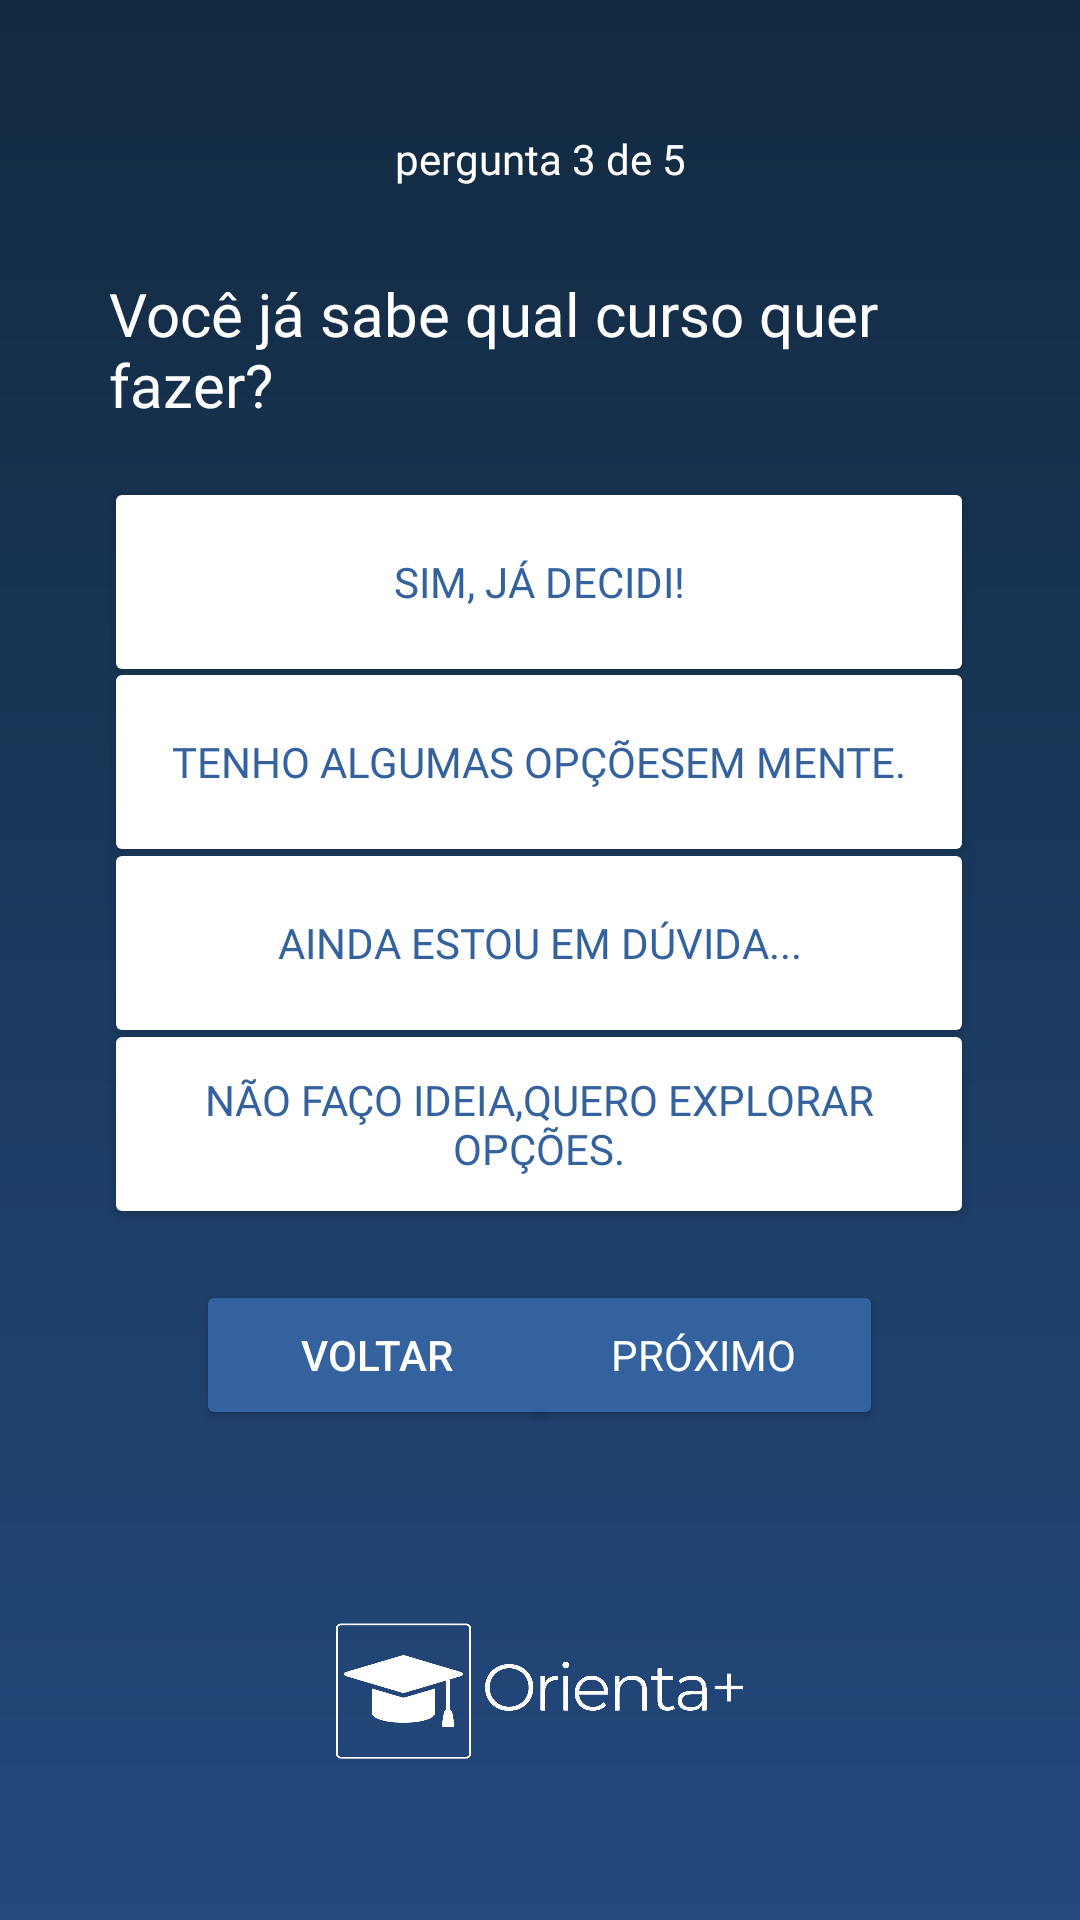

Here is an Android app screen rendered from its layout file. Give the layout XML and the strings, colors and styles it references.
<!-- AndroidManifest.xml: application theme Theme.TCCFinal -->
<!-- res/layout/activity_quiz3.xml -->
<?xml version="1.0" encoding="utf-8"?>
<androidx.constraintlayout.widget.ConstraintLayout xmlns:android="http://schemas.android.com/apk/res/android"
    xmlns:app="http://schemas.android.com/apk/res-auto"
    xmlns:tools="http://schemas.android.com/tools"
    android:id="@+id/main"
    android:layout_width="match_parent"
    android:layout_height="match_parent"
    android:background="@drawable/gradient"
    tools:context=".quiz3">

    <TextView
        android:id="@+id/txt_3a5"
        android:layout_width="wrap_content"
        android:layout_height="wrap_content"
        android:fontFamily="@font/montserrat_medium"
        android:text="pergunta 3 de 5"
        android:textColor="@color/white"
        app:layout_constraintBottom_toBottomOf="parent"
        app:layout_constraintEnd_toEndOf="parent"
        app:layout_constraintStart_toStartOf="parent"
        app:layout_constraintTop_toTopOf="parent"
        app:layout_constraintVertical_bias="0.07" />

    <TextView
        android:id="@+id/txt_pergunta3"
        android:layout_width="285dp"
        android:layout_height="68dp"
        android:fontFamily="@font/montserrat_bold"
        android:includeFontPadding="false"
        android:text="Você já sabe qual curso quer fazer?"
        android:textColor="@color/white"
        android:textSize="20sp"
        app:layout_constraintBottom_toBottomOf="parent"
        app:layout_constraintEnd_toEndOf="parent"
        app:layout_constraintHorizontal_bias="0.484"
        app:layout_constraintStart_toStartOf="parent"
        app:layout_constraintTop_toTopOf="parent"
        app:layout_constraintVertical_bias="0.164"
        tools:ignore="MissingConstraints" />

    <Button
        android:id="@+id/btn_p3r1"
        android:layout_width="290dp"
        android:layout_height="70dp"
        android:backgroundTint="@color/white"
        android:fontFamily="@font/montserrat_bold"
        android:text="Sim, já decidi!"
        android:textColor="@color/primary"
        app:layout_constraintBottom_toBottomOf="parent"
        app:layout_constraintEnd_toEndOf="parent"
        app:layout_constraintHorizontal_bias="0.495"
        app:layout_constraintStart_toStartOf="parent"
        app:layout_constraintTop_toTopOf="parent"
        app:layout_constraintVertical_bias="0.279"
        tools:ignore="MissingConstraints" />


    <Button
        android:id="@+id/btn_p3r2"
        android:layout_width="290dp"
        android:layout_height="70dp"
        android:backgroundTint="@color/white"
        android:fontFamily="@font/montserrat_bold"
        android:text="Tenho algumas opçõesem mente."
        android:textColor="@color/primary"
        app:layout_constraintBottom_toBottomOf="parent"
        app:layout_constraintEnd_toEndOf="parent"
        app:layout_constraintHorizontal_bias="0.495"
        app:layout_constraintStart_toStartOf="parent"
        app:layout_constraintTop_toTopOf="parent"
        app:layout_constraintVertical_bias="0.384"
        tools:ignore="MissingConstraints" />

    <Button
        android:id="@+id/btn_p3r3"
        android:layout_width="290dp"
        android:layout_height="70dp"
        android:backgroundTint="@color/white"
        android:fontFamily="@font/montserrat_bold"
        android:text="Ainda estou em dúvida..."
        android:textColor="@color/primary"
        app:layout_constraintBottom_toBottomOf="parent"
        app:layout_constraintEnd_toEndOf="parent"
        app:layout_constraintHorizontal_bias="0.495"
        app:layout_constraintStart_toStartOf="parent"
        app:layout_constraintTop_toTopOf="parent"
        app:layout_constraintVertical_bias="0.49"
        tools:ignore="MissingConstraints" />

    <Button
        android:id="@+id/btn_p3r4"
        android:layout_width="290dp"
        android:layout_height="70dp"
        android:backgroundTint="@color/white"
        android:fontFamily="@font/montserrat_bold"
        android:text="Não faço ideia,quero explorar opções."
        android:textColor="@color/primary"
        app:layout_constraintBottom_toBottomOf="parent"
        app:layout_constraintEnd_toEndOf="parent"
        app:layout_constraintHorizontal_bias="0.495"
        app:layout_constraintStart_toStartOf="parent"
        app:layout_constraintTop_toTopOf="parent"
        app:layout_constraintVertical_bias="0.596"
        tools:ignore="MissingConstraints" />

    <Button
        android:id="@+id/btn_voltar2"
        android:layout_width="120dp"
        android:layout_height="50dp"
        android:backgroundTint="@color/primary"
        android:text="Voltar"
        android:textColor="@color/white"
        app:layout_constraintBottom_toBottomOf="parent"
        app:layout_constraintEnd_toEndOf="parent"
        app:layout_constraintHorizontal_bias="0.272"
        app:layout_constraintStart_toStartOf="parent"
        app:layout_constraintTop_toTopOf="parent"
        app:layout_constraintVertical_bias="0.723"
        tools:ignore="MissingConstraints" />

    <Button
        android:id="@+id/btn_proximo3"
        android:layout_width="120dp"
        android:layout_height="50dp"
        android:backgroundTint="@color/primary"
        android:fontFamily="@font/montserrat_bold"
        android:text="Próximo"
        android:textColor="@color/white"
        app:layout_constraintBottom_toBottomOf="parent"
        app:layout_constraintEnd_toEndOf="parent"
        app:layout_constraintHorizontal_bias="0.727"
        app:layout_constraintStart_toStartOf="parent"
        app:layout_constraintTop_toTopOf="parent"
        app:layout_constraintVertical_bias="0.723"
        tools:ignore="MissingConstraints" />

    <ImageView
        android:id="@+id/img_logocomescrita"
        android:layout_width="348dp"
        android:layout_height="78dp"
        android:textSize="35sp"
        app:layout_constraintBottom_toBottomOf="parent"
        app:layout_constraintEnd_toEndOf="parent"
        app:layout_constraintStart_toStartOf="parent"
        app:layout_constraintTop_toTopOf="parent"
        app:layout_constraintVertical_bias="0.936"
        app:srcCompat="@drawable/logo_com_orienta"
        tools:ignore="MissingConstraints" />
</androidx.constraintlayout.widget.ConstraintLayout>
<!-- resources referenced by this layout -->
<resources>
  <color name="primary">#34629F</color>
  <color name="white">#FFFFFFFF</color>
  <!-- drawable gradient (drawable) -->
  <?xml version="1.0" encoding="utf-8"?>
  
  <shape xmlns:android="http://schemas.android.com/apk/res/android" android:shape="rectangle">
      <gradient
          android:type="linear"
          android:angle="270"
          android:startColor="@color/GradientInicio"
          android:endColor="@color/GradientFinal"/>
  </shape>
  <!-- drawable logo_com_orienta: png bitmap (drawable, 112466 bytes) -->
  <style name="Theme.TCCFinal" parent="Base.Theme.TCCFinal" />
  <color name="GradientInicio">#122A40</color>
  <color name="GradientFinal">#23497D</color>
  <style name="Base.Theme.TCCFinal" parent="Theme.Material3.DayNight.NoActionBar">
          
          
      </style>
</resources>
